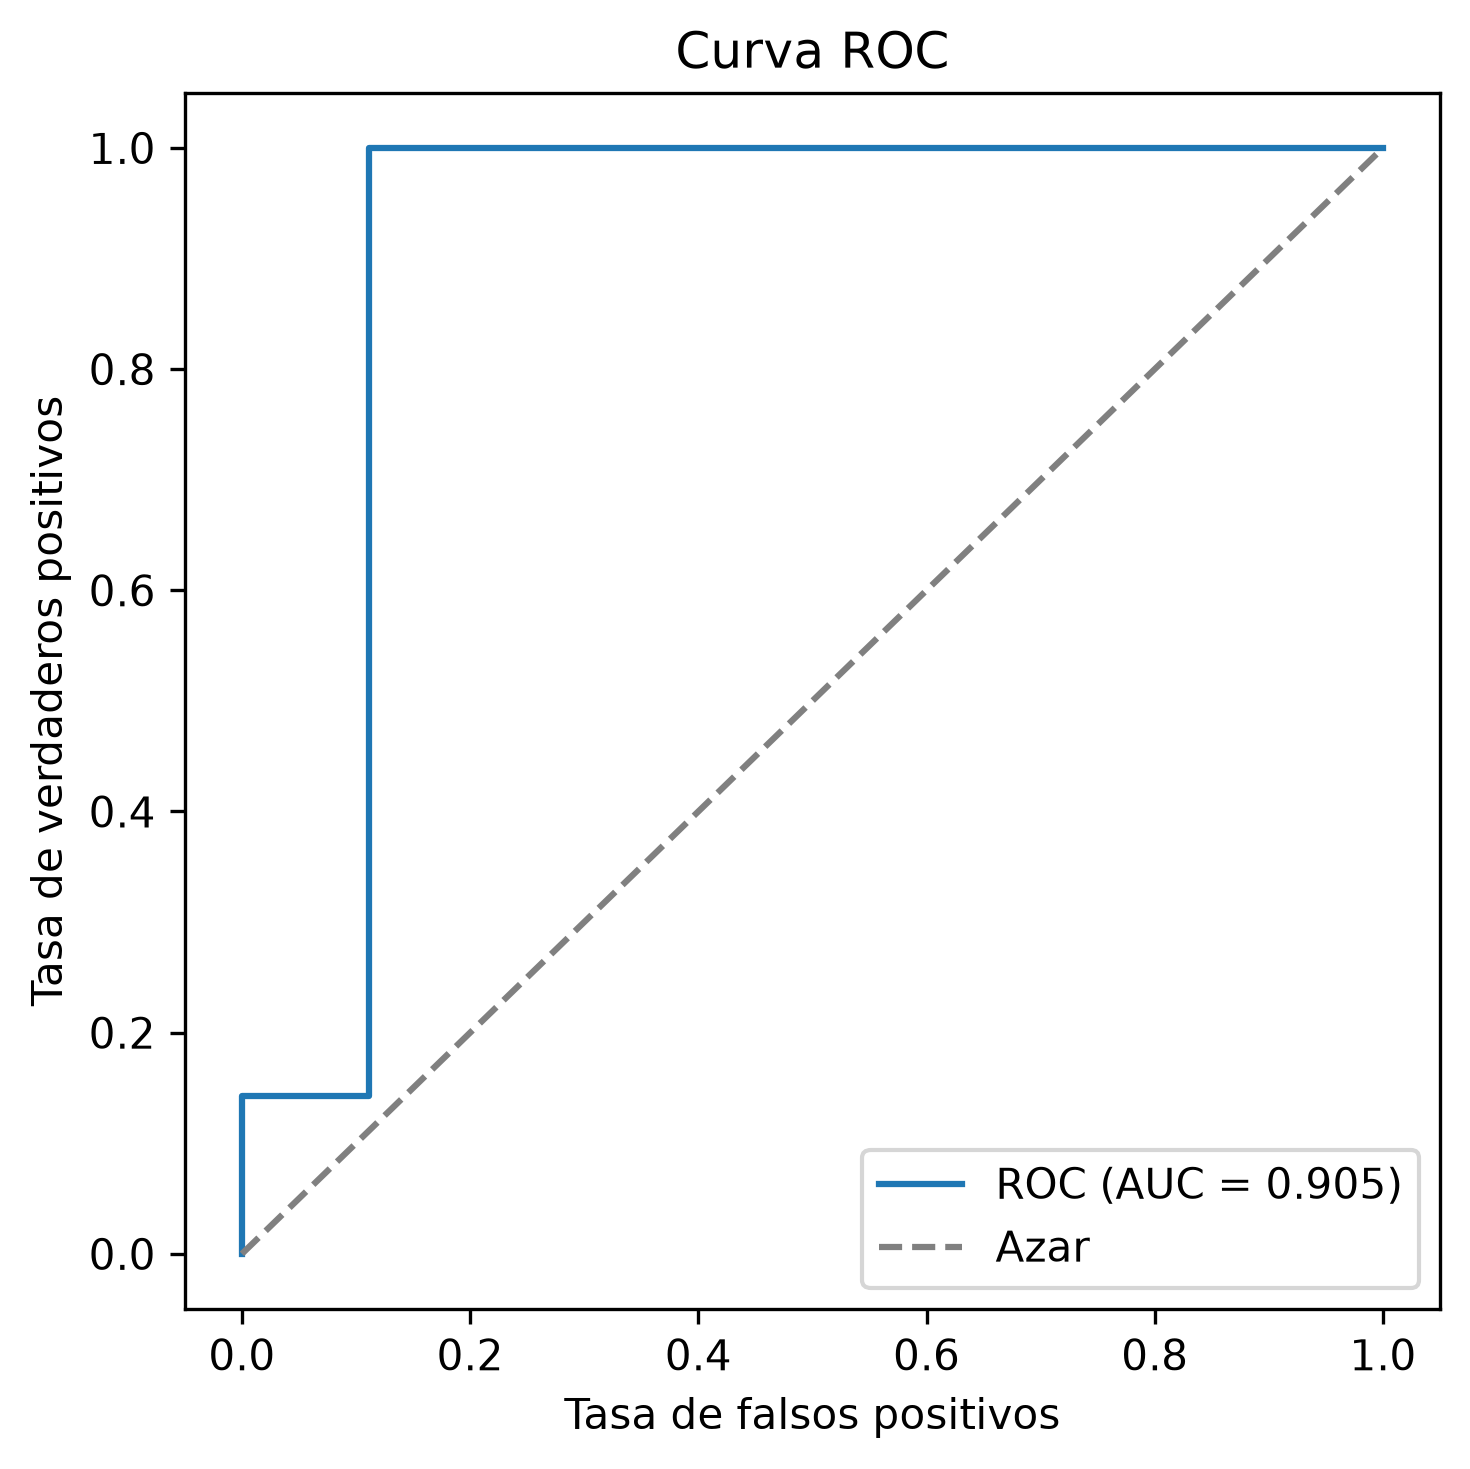

The table this chart was drawn from, first rows:
fpr, tpr, umbral
0.0, 0.0, inf
0.0, 0.1429, 1
0.1111, 0.1429, 0.8798
0.1111, 1.0, 0.5087
1.0, 1.0, 0.004805
